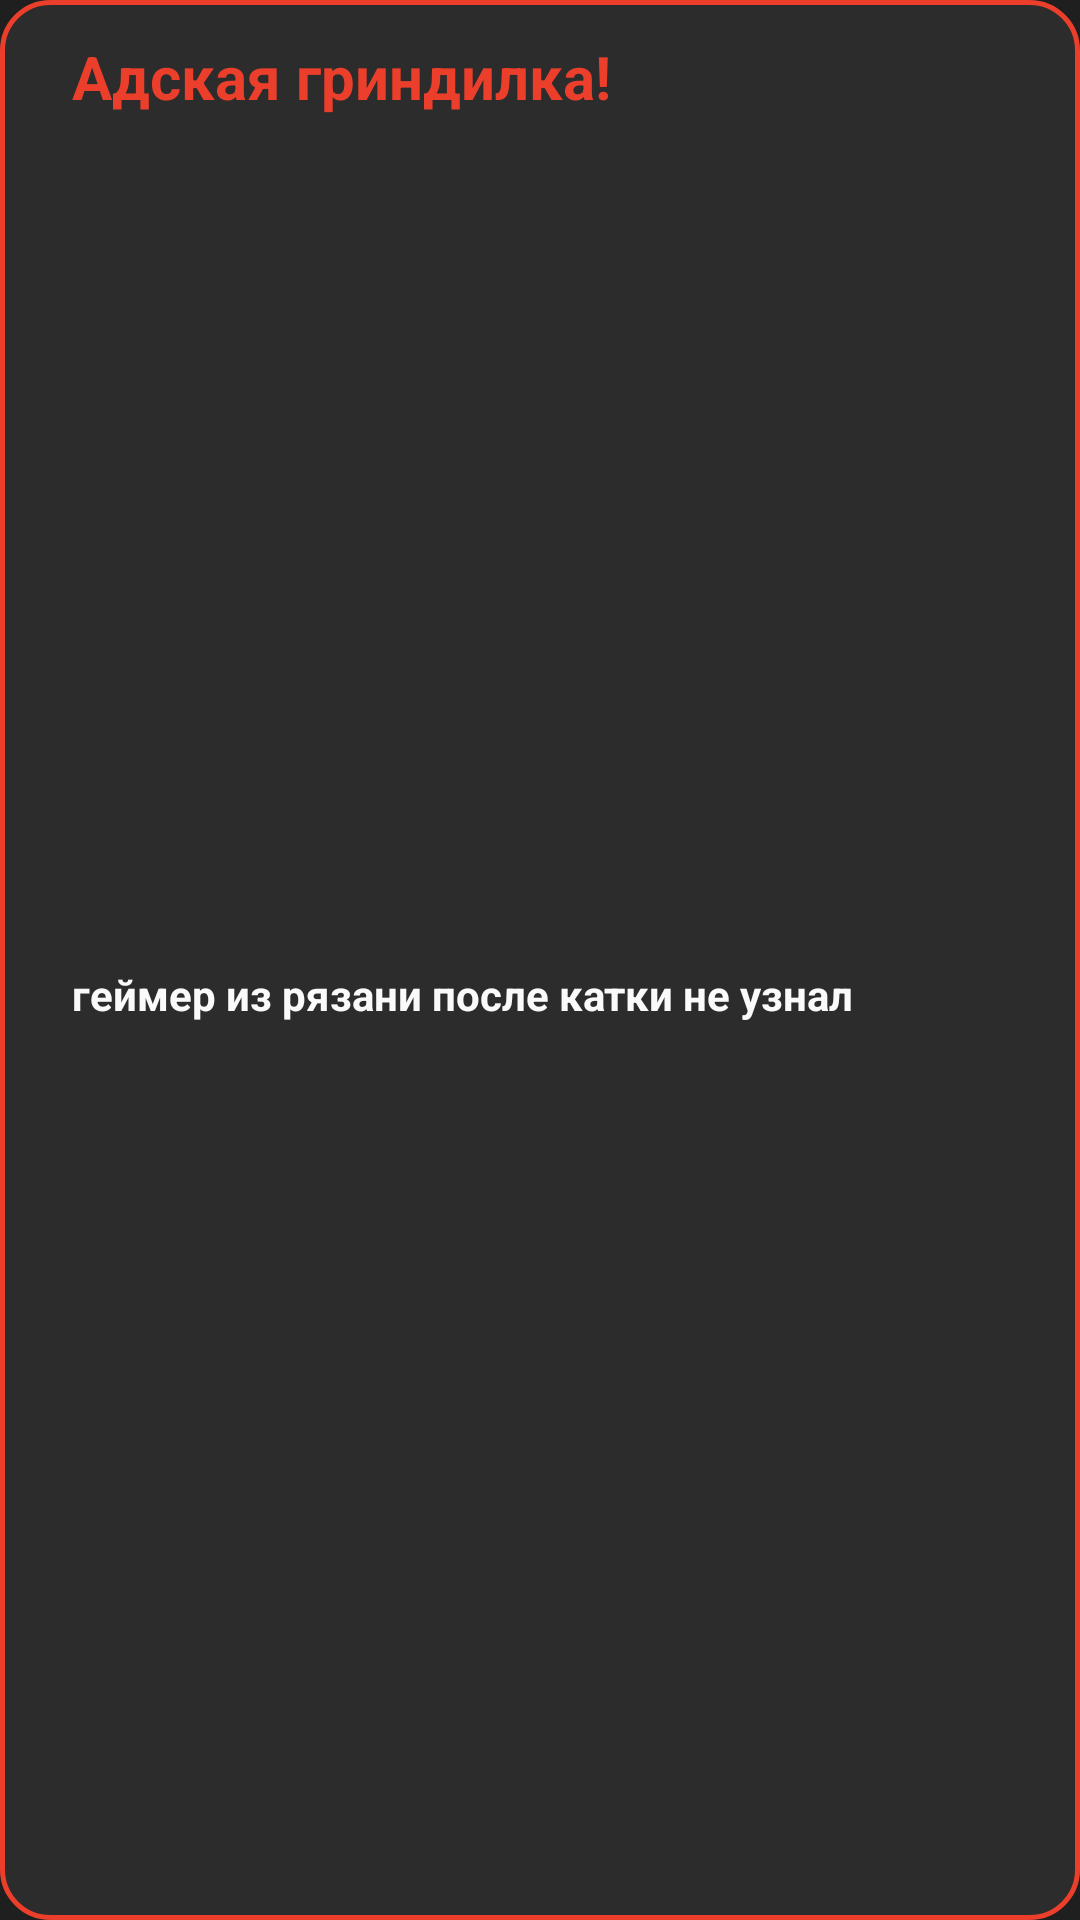

Write the Android layout XML for this screen, with the resource values it uses.
<!-- AndroidManifest.xml: application theme Theme.SnGNews -->
<!-- res/layout/new_layout.xml -->
<?xml version="1.0" encoding="utf-8"?>
<androidx.constraintlayout.widget.ConstraintLayout xmlns:android="http://schemas.android.com/apk/res/android"
    android:layout_width="match_parent"
    android:layout_height="wrap_content"
    xmlns:app="http://schemas.android.com/apk/res-auto"
    android:background="@drawable/edit_text_background"
    android:layout_marginVertical="12dp">

    <TextView
        android:id="@+id/newsTitle"
        android:layout_width="0dp"
        android:layout_height="wrap_content"
        android:text="Адская гриндилка!"
        android:textSize="20sp"
        style="@style/TitleText"
        app:layout_constraintTop_toTopOf="parent"
        app:layout_constraintStart_toStartOf="parent"
        android:layout_marginVertical="12dp"
        android:layout_marginHorizontal="24dp"
        app:layout_constraintEnd_toStartOf="@+id/newsEyeBtn"
        android:textAlignment="textStart"/>

    <TextView
        android:id="@+id/newsSubtitle"
        android:layout_width="0dp"
        android:layout_height="wrap_content"
        style="@style/SubTitleText"
        android:textSize="14sp"
        android:text="геймер из рязани после катки не узнал"
        app:layout_constraintTop_toBottomOf="@id/newsTitle"
        app:layout_constraintStart_toStartOf="parent"
        app:layout_constraintEnd_toEndOf="parent"
        app:layout_constraintBottom_toBottomOf="parent"
        android:maxLines="2"
        android:lines="2"
        android:ellipsize="end"
        android:layout_marginHorizontal="24dp"
        android:layout_marginVertical="12dp"/>

    <ImageView
        android:id="@+id/newsEyeBtn"
        android:layout_width="24dp"
        android:layout_height="24dp"
        android:src="@drawable/eye_open"
        app:tint="@color/white"
        app:layout_constraintEnd_toEndOf="parent"
        app:layout_constraintBottom_toBottomOf="@id/newsTitle"
        app:layout_constraintTop_toTopOf="@+id/newsTitle"
        android:layout_marginEnd="24dp"/>


</androidx.constraintlayout.widget.ConstraintLayout>
<!-- resources referenced by this layout -->
<resources>
  <color name="white">#FAFAFA</color>
  <!-- drawable edit_text_background (drawable) -->
  <?xml version="1.0" encoding="utf-8"?>
  <shape android:shape="rectangle" xmlns:android="http://schemas.android.com/apk/res/android">
      <corners android:radius="16dp"/>
      <stroke android:width="1.5dp" android:color="@color/red"/>
      <solid android:color="@color/lightBg"/>
  </shape>
  <style name="SubTitleText" parent="Theme.SnGNews">
          <item name="android:textColor">@color/white</item>
          <item name="android:textSize">20sp</item>
          <item name="android:textStyle">bold</item>
      </style>
  <style name="TitleText" parent="Theme.SnGNews">
          <item name="android:textColor">@color/red</item>
          <item name="android:textSize">36sp</item>
          <item name="android:textStyle">bold</item>
      </style>
  <style name="Theme.SnGNews" parent="Base.Theme.SnGNews" />
  <color name="red">#EC3F2B</color>
  <color name="lightBg">#FF2C2C2C</color>
  <style name="Base.Theme.SnGNews" parent="Theme.Material3.Light.NoActionBar">
          <item name="android:windowBackground">@color/backgroundColor</item>
          <item name="android:windowLightStatusBar">false</item>
      </style>
  <color name="backgroundColor">#1F1F1F</color>
</resources>
